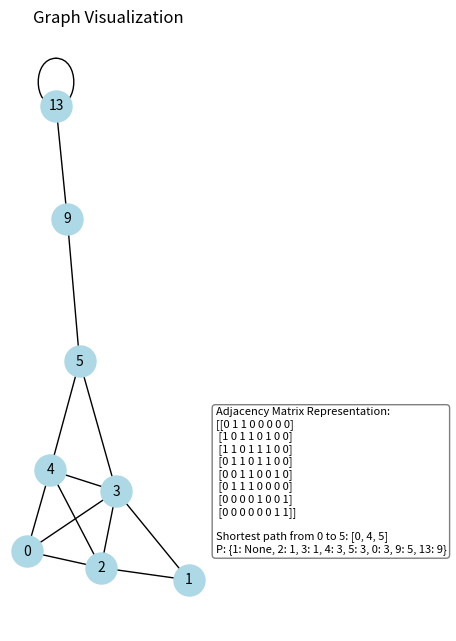

Write Python code to recreate this figure.
from heapq import heapify, heappop, heappush
import networkx as nx
import matplotlib.pyplot as plt
from networkx import dijkstra_path
from networkx import Graph

# Create the graph
plt.figure(1, figsize=(80, 6), dpi=60)


def draw_graph(graph):
    # Draw the graph
    pos = nx.spring_layout(graph)
    nx.draw(
        graph,
        pos,
        with_labels=True,
        node_color="lightblue",
        node_size=500,
        font_size=10,
    )
    plt.title("Graph Visualization")


def print_adjacency_matrix(G):
    # Adjacency Matrix representation
    adjacency_matrix = nx.adjacency_matrix(G)
    print("\nAdjacency Matrix Representation:")
    print(adjacency_matrix.todense())


# Dijkstra's Algorithm
def dijkstra(graph: Graph, start_vertex):

    D = {node: float("inf") for node in graph.nodes}
    visited = set()
    D[start_vertex] = 0
    pq = [(0, start_vertex)]
    heapify(pq)
    while pq:
        current_distance, current_node = heappop(pq)
        if current_node in visited:
            continue
        # for v in range(num_vertices):
        #     if v not in visited and D[v] < min_distance:
        #         min_distance = D[v]
        #         current_vertex = v

        visited.add(current_node)
        for neighbor in graph.neighbors(current_node):
            tentative_distance = current_distance + 1
            if tentative_distance < D[neighbor]:
                D[neighbor] = tentative_distance

                heappush(pq, (tentative_distance, neighbor))

    P = {node: None for node in graph.nodes}
    print(D)
    for node, distance in D.items():

        current_neighbors = graph.neighbors(node)
        for neighbor in current_neighbors:
            print(node, distance, neighbor, D[neighbor])
            if D[neighbor] == distance + 1:
                P[neighbor] = node

    return D, P


def create_graph(start_vertex):
    G = nx.Graph()
    return G


def show_graph():
    # Adjust the plot layout to accommodate the larger text box and change aspect ratio
    plt.subplots_adjust(right=0.7)
    plt.gca().set_aspect("equal", adjustable="box")
    plt.show()


def main():
    edges = [
        (1, 2),
        (1, 3),
        (2, 3),
        (2, 4),
        (3, 4),
        (3, 5),
        (4, 5),
        (0, 2),
        (0, 4),
        (0, 3),
        (3, 4),
        (5, 9),
        (9, 13),
        (13, 13),
    ]
    G = create_graph(start_vertex=0)
    G.add_edges_from(edges)

    # P, D = create_graph(G, start_vertex=0)
    draw_graph(G)
    print_adjacency_matrix(G)
    D, P = dijkstra(G, 1)
    path = dijkstra_path(G, 0, 5)
    # Create a text box within the plot with adjusted size
    textstr = (
        f"Adjacency Matrix Representation:\n{nx.adjacency_matrix(G).todense()}\n\n"
    )
    textstr += f"Shortest path from {0} to {5}: {path}\n"
    textstr += f"P: {P}"
    props = dict(boxstyle="round", facecolor="white", alpha=0.5)
    plt.text(
        1.05,
        0.25,
        textstr,
        transform=plt.gca().transAxes,
        fontsize=8,
        verticalalignment="center",
        bbox=props,
    )
    print(textstr)
    show_graph()


if __name__ == "__main__":
    main()
